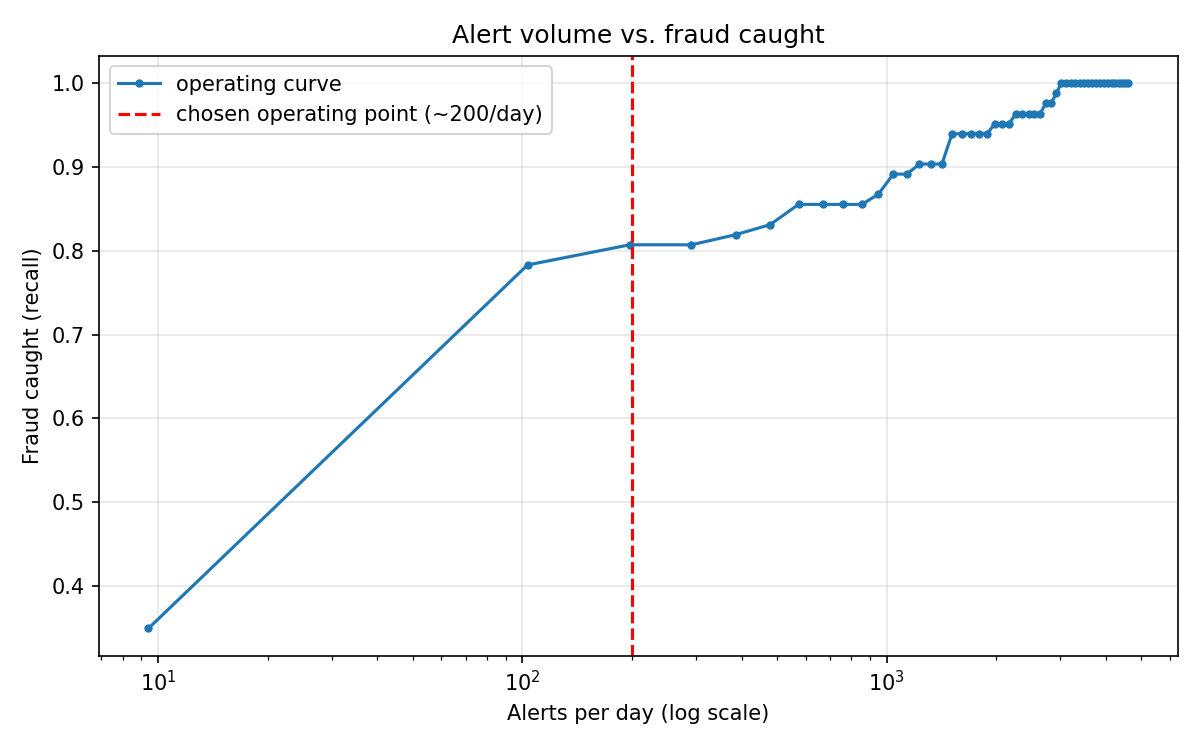

Values plotted in this chart, from the file beside it:
quantile, threshold, alert_rate, alerts_per_day, recall
0.999, 0.6341, 0.00102, 9.419, 0.3494
0.9888, 0.5622, 0.0112, 103.4, 0.7831
0.9786, 0.5415, 0.02139, 197.4, 0.8072
0.9684, 0.529, 0.03157, 291.4, 0.8072
0.9583, 0.5192, 0.04175, 385.4, 0.8193
0.9481, 0.5107, 0.05194, 479.4, 0.8313
0.9379, 0.5035, 0.06212, 573.4, 0.8554
0.9277, 0.4975, 0.0723, 667.4, 0.8554
0.9175, 0.4917, 0.08249, 761.4, 0.8554
0.9073, 0.4865, 0.09267, 855.4, 0.8554
0.8972, 0.4819, 0.1029, 949.4, 0.8675
0.887, 0.4776, 0.113, 1043, 0.8916
0.8768, 0.4736, 0.1232, 1137, 0.8916
0.8666, 0.4699, 0.1334, 1231, 0.9036
0.8564, 0.4667, 0.1436, 1325, 0.9036
0.8462, 0.464, 0.1538, 1419, 0.9036
0.8361, 0.4609, 0.164, 1513, 0.9398
0.8259, 0.4581, 0.1741, 1607, 0.9398
0.8157, 0.4554, 0.1843, 1701, 0.9398
0.8055, 0.453, 0.1945, 1795, 0.9398
0.7953, 0.4507, 0.2047, 1889, 0.9398
0.7851, 0.4484, 0.2149, 1983, 0.9518
0.775, 0.4463, 0.2251, 2077, 0.9518
0.7648, 0.4441, 0.2352, 2171, 0.9518
0.7546, 0.442, 0.2454, 2265, 0.9639
0.7444, 0.4399, 0.2556, 2359, 0.9639
0.7342, 0.4381, 0.2658, 2453, 0.9639
0.724, 0.4363, 0.276, 2547, 0.9639
0.7139, 0.4346, 0.2862, 2641, 0.9639
0.7037, 0.433, 0.2963, 2735, 0.9759
0.6935, 0.4315, 0.3065, 2829, 0.9759
0.6833, 0.4301, 0.3167, 2923, 0.988
0.6731, 0.4286, 0.3269, 3017, 1.0
0.6629, 0.4271, 0.3371, 3111, 1.0
0.6528, 0.4256, 0.3473, 3205, 1.0
0.6426, 0.4242, 0.3574, 3299, 1.0
0.6324, 0.4228, 0.3676, 3393, 1.0
0.6222, 0.4214, 0.3778, 3487, 1.0
0.612, 0.4201, 0.388, 3581, 1.0
0.6018, 0.4189, 0.3982, 3675, 1.0
0.5917, 0.4176, 0.4084, 3769, 1.0
0.5815, 0.4163, 0.4185, 3863, 1.0
0.5713, 0.4151, 0.4287, 3957, 1.0
0.5611, 0.4138, 0.4389, 4051, 1.0
0.5509, 0.4125, 0.4491, 4145, 1.0
0.5407, 0.4112, 0.4593, 4239, 1.0
0.5306, 0.41, 0.4695, 4333, 1.0
0.5204, 0.4088, 0.4796, 4427, 1.0
0.5102, 0.4077, 0.4898, 4521, 1.0
0.5, 0.4065, 0.5, 4615, 1.0
